Run: headless pygame with SDL's dummy video driver; simulated clock (each Clock.tick advances the game by its frame time, no real sleeping); random seed 0; keys injected as events and as key.get_pressed() state; no mouse input.
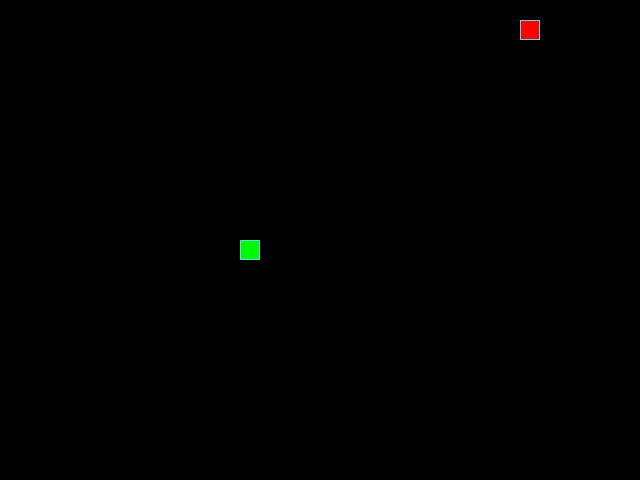
Frame 1 of 4 · flips 1–60 · no input
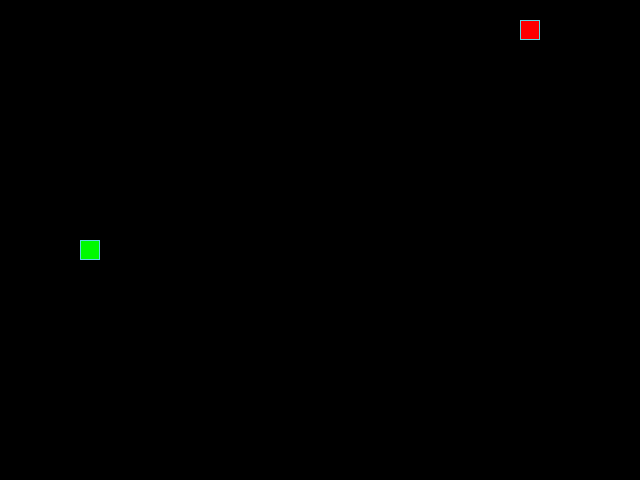
Frame 2 of 4 · flips 61–180 · tapped SPACE, RETURN · held RIGHT (→), D
Frame 3 of 4 · flips 181–300 · held DOWN (↓), S · screen unchanged from frame 2, image omitted
Frame 4 of 4 · flips 301–420 · held LEFT (←), A, UP (↑), W · screen unchanged from frame 3, image omitted

The pygame program that drew these frames:

from random import choice, randint

import pygame as pg

# Размеры экрана и сетка
SCREEN_WIDTH, SCREEN_HEIGHT = 640, 480
GRID_SIZE = 20
GRID_WIDTH = SCREEN_WIDTH // GRID_SIZE
GRID_HEIGHT = SCREEN_HEIGHT // GRID_SIZE

# Направления
UP = (0, -1)
DOWN = (0, 1)
LEFT = (-1, 0)
RIGHT = (1, 0)

# Цвета
BOARD_BACKGROUND_COLOR = (0, 0, 0)
SNAKE_BODY_COLOR = (0, 250, 0)
APPLE_BODY_COLOR = (255, 0, 0)
BORDER_COLOR = (93, 216, 228)

# Скорость игры
SPEED = 10

# Настройка игрового окна
screen = pg.display.set_mode((SCREEN_WIDTH, SCREEN_HEIGHT), 0, 32)

# Заголовок окна игрового поля
pg.display.set_caption('Змейка')

# Настройка времени
clock = pg.time.Clock()


# Базовый класс игровых объектов
class GameObject:
    """Базовый класс для игровых объектов."""

    def __init__(self, body_color=None):
        """Инициализирует игровые объекты."""
        self.position = (SCREEN_WIDTH // 2, SCREEN_HEIGHT // 2)
        self.body_color = body_color or BOARD_BACKGROUND_COLOR

    def draw(self):
        """Отрисовывает объект на экране."""


# Класс Apple
class Apple(GameObject):
    """Представляет яблоко на игровом поле."""

    def __init__(self, occupied_positions=None):
        """Инициализирует яблоко и ставит его на случайную позицию."""
        super().__init__(body_color=APPLE_BODY_COLOR)
        self.randomize_position(occupied_positions or [])

    def randomize_position(self, occupied_positions):
        """Устанавливает случайную позицию яблока."""
        while True:
            self.position = (
                randint(0, GRID_WIDTH - 1) * GRID_SIZE,
                randint(0, GRID_HEIGHT - 1) * GRID_SIZE
            )
            if self.position not in occupied_positions:
                break

    def draw(self):
        """Отрисовывает яблоко на экране."""
        apple_rect = pg.Rect(self.position, (GRID_SIZE, GRID_SIZE))
        pg.draw.rect(screen, self.body_color, apple_rect)
        pg.draw.rect(screen, BORDER_COLOR, apple_rect, 1)


# Класс Snake
class Snake(GameObject):
    """Описание поведения змеи на игровом поле."""

    def __init__(self):
        """Инициализирует змею и задаёт начальные параметры."""
        super().__init__(body_color=SNAKE_BODY_COLOR)
        self.reset()
        self.direction = RIGHT  # Начальное направление вправо

    def reset(self):
        """Восстанавливает изначальное состояние змеи."""
        self.positions = [(SCREEN_WIDTH // 2, SCREEN_HEIGHT // 2)]
        self.length = 1
        self.last = None
        possible_directions = [UP, DOWN, LEFT, RIGHT]
        self.direction = choice(possible_directions)

    def get_head_position(self):
        """Возвращает позицию головы змеи."""
        return self.positions[0]

    def move(self):
        """Производит перемещение змеи."""
        head_x, head_y = self.get_head_position()
        dir_x, dir_y = self.direction
        self.positions.insert(
            0,
            ((head_x + dir_x * GRID_SIZE) % SCREEN_WIDTH,
             (head_y + dir_y * GRID_SIZE) % SCREEN_HEIGHT),
        )
        self.last = (
            self.positions.pop() if len(self.positions) > self.length else None
        )

    def draw(self):
        """Отрисовывает змею на экране."""
        for pos in self.positions:
            segment_rect = pg.Rect(pos, (GRID_SIZE, GRID_SIZE))
            pg.draw.rect(screen, self.body_color, segment_rect)
            pg.draw.rect(screen, BORDER_COLOR, segment_rect, 1)
        if self.last is not None:
            last_rect = pg.Rect(self.last, (GRID_SIZE, GRID_SIZE))
            pg.draw.rect(screen, BOARD_BACKGROUND_COLOR, last_rect)

    def update_direction(self, new_dir):
        """
        Устанавливает новое направление, если оно не противоречит текущему.

        :param new_dir: Новое направление
        """
        opposite_dirs = {UP: DOWN, DOWN: UP, LEFT: RIGHT, RIGHT: LEFT}
        if new_dir != opposite_dirs[self.direction]:
            self.direction = new_dir


def handle_keys(event, snake):
    """Обрабатывает нажатия клавиш."""
    if event.type == pg.KEYDOWN:
        if event.key == pg.K_ESCAPE:  # Обработка клавиши ESC
            pg.quit()
            quit()
        elif event.key == pg.K_UP:
            snake.update_direction(UP)
        elif event.key == pg.K_DOWN:
            snake.update_direction(DOWN)
        elif event.key == pg.K_LEFT:
            snake.update_direction(LEFT)
        elif event.key == pg.K_RIGHT:
            snake.update_direction(RIGHT)


# Основная функция игры
def main():
    """Основная функция запуска игры."""
    snake = Snake()
    apple = Apple(snake.positions)

    while True:
        clock.tick(SPEED)
        for event in pg.event.get():
            handle_keys(event, snake)

        snake.move()

        # Проверка попадания в яблоко
        if snake.get_head_position() == apple.position:
            snake.length += 1
            apple.randomize_position(snake.positions)

        # Проверка столкновения с телом змеи
        elif snake.get_head_position() in snake.positions[1:]:
            screen.fill(BOARD_BACKGROUND_COLOR)
            snake.reset()
            apple.randomize_position(snake.positions)

        # Отрисовка всех элементов
        snake.draw()
        apple.draw()
        pg.display.flip()


if __name__ == '__main__':
    main()

    # Желаю хорошего дня!
    # Выход на 'Esc'
